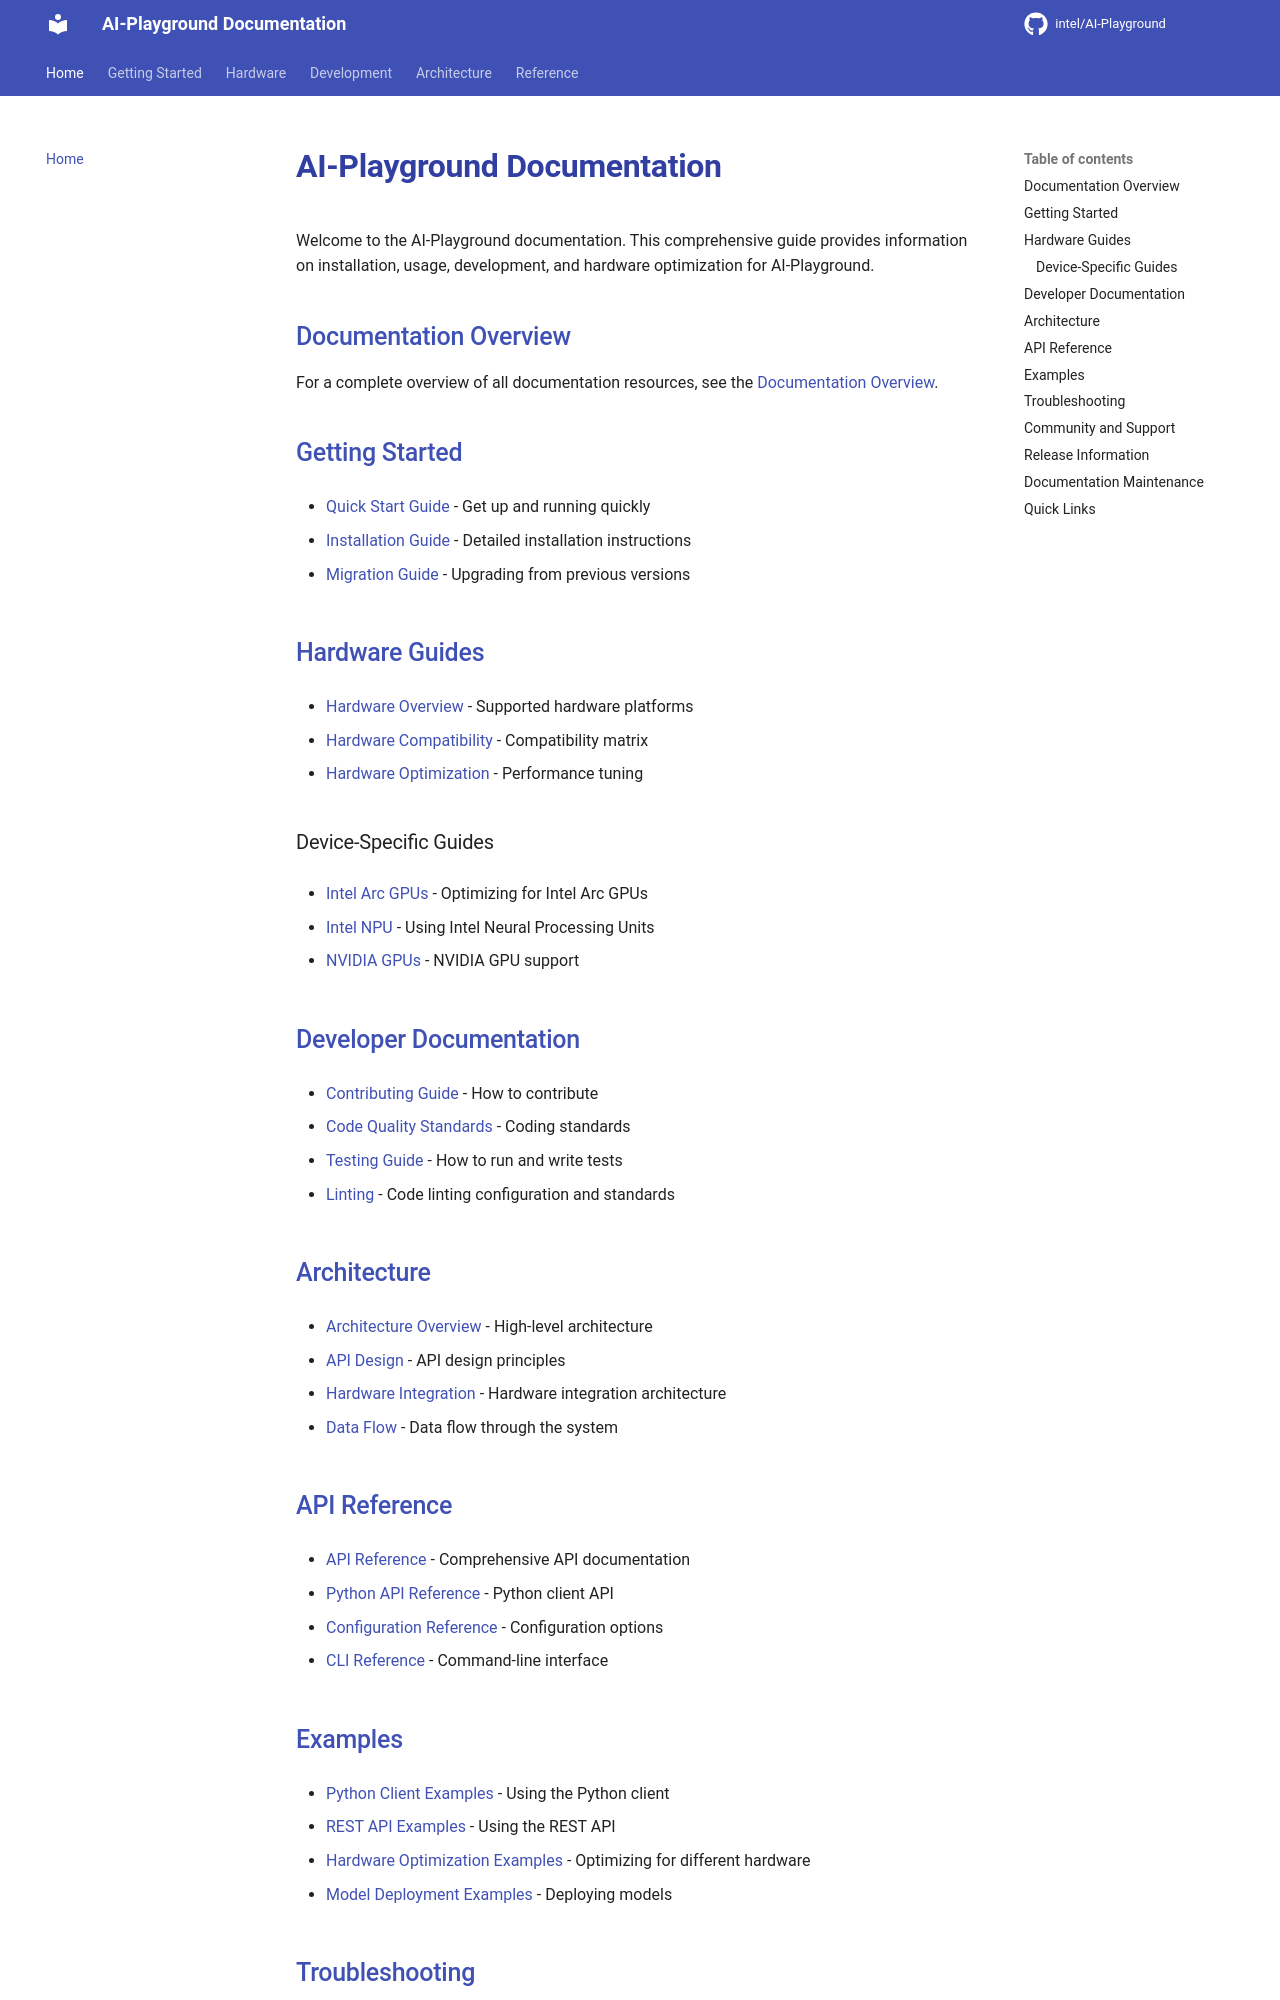

repository: zimm0140/AI-Playground · page: index.html · generator: mkdocs


# AI-Playground Documentation {#ai-playground-documentation}

Welcome to the AI-Playground documentation. This comprehensive guide provides information on installation, usage, development, and hardware optimization for AI-Playground.

## Documentation Overview {#documentation-overview}

For a complete overview of all documentation resources, see the [Documentation Overview](documentation-overview.md).

## Getting Started {#getting-started}

- [Quick Start Guide](getting-started/quickstart.md) - Get up and running quickly

- [Installation Guide](getting-started/installation.md) - Detailed installation instructions

- [Migration Guide](getting-started/migration.md) - Upgrading from previous versions

## Hardware Guides {#hardware-guides}

- [Hardware Overview](hardware/overview.md) - Supported hardware platforms

- [Hardware Compatibility](hardware/compatibility.md) - Compatibility matrix

- [Hardware Optimization](hardware/optimization.md) - Performance tuning

### Device-Specific Guides {#device-specific-guides}

- [Intel Arc GPUs](hardware/device-specific/intel-arc.md) - Optimizing for Intel Arc GPUs

- [Intel NPU](hardware/device-specific/intel-npu.md) - Using Intel Neural Processing Units

- [NVIDIA GPUs](hardware/device-specific/nvidia.md) - NVIDIA GPU support

## Developer Documentation {#developer-documentation}

- [Contributing Guide](development/contributing.md) - How to contribute

- [Code Quality Standards](development/code-quality.md) - Coding standards

- [Testing Guide](development/testing.md) - How to run and write tests

- [Linting](development/linting.md) - Code linting configuration and standards

## Architecture {#architecture}

- [Architecture Overview](architecture/overview.md) - High-level architecture

- [API Design](architecture/api-design.md) - API design principles

- [Hardware Integration](architecture/hardware-integration.md) - Hardware integration architecture

- [Data Flow](architecture/data-flow.md) - Data flow through the system

## API Reference {#api-reference}

- [API Reference](reference/api.md) - Comprehensive API documentation

- [Python API Reference](reference/python-api.md) - Python client API

- [Configuration Reference](reference/configuration.md) - Configuration options

- [CLI Reference](reference/cli.md) - Command-line interface

## Examples {#examples}

- [Python Client Examples](examples/python-client.md) - Using the Python client

- [REST API Examples](examples/rest-api.md) - Using the REST API

- [Hardware Optimization Examples](examples/hardware-optimization.md) - Optimizing for different hardware

- [Model Deployment Examples](examples/model-deployment.md) - Deploying models
